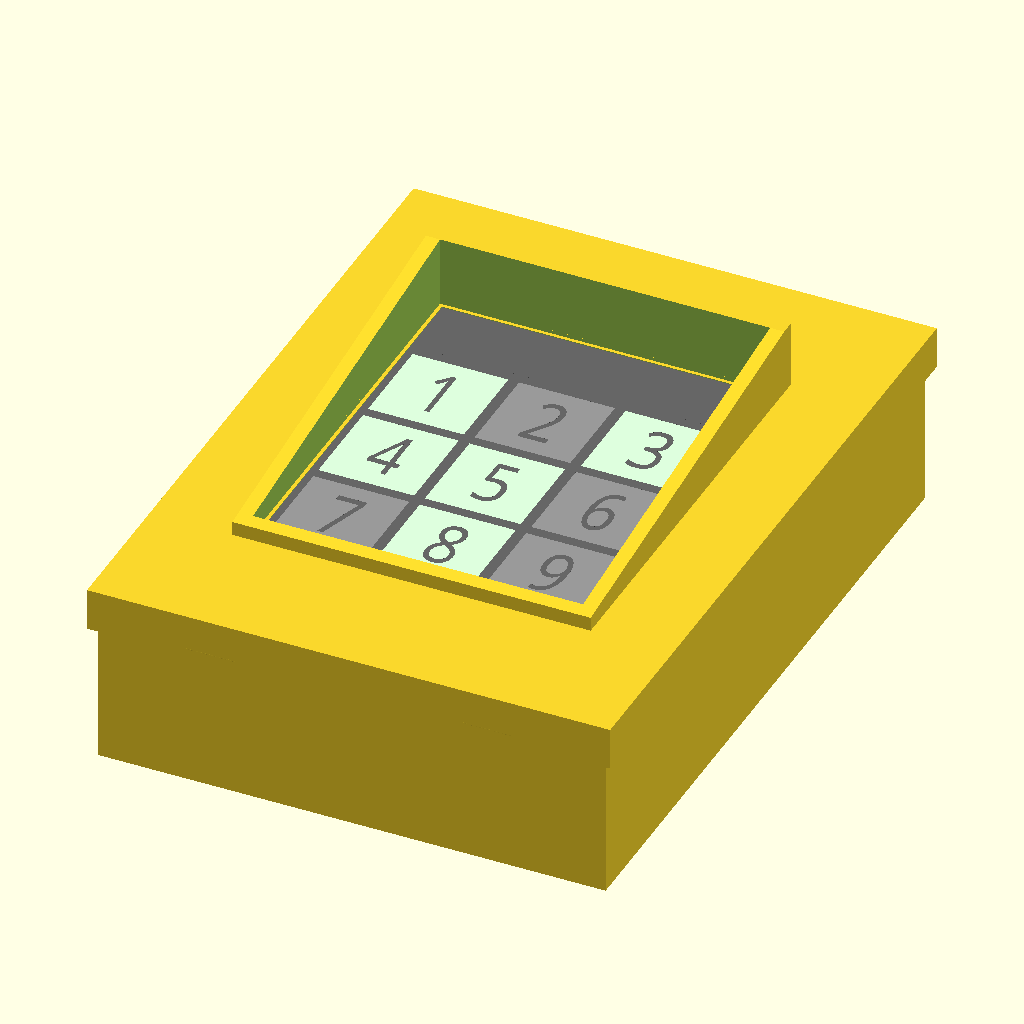
Cell 1: the model at its default parameters.
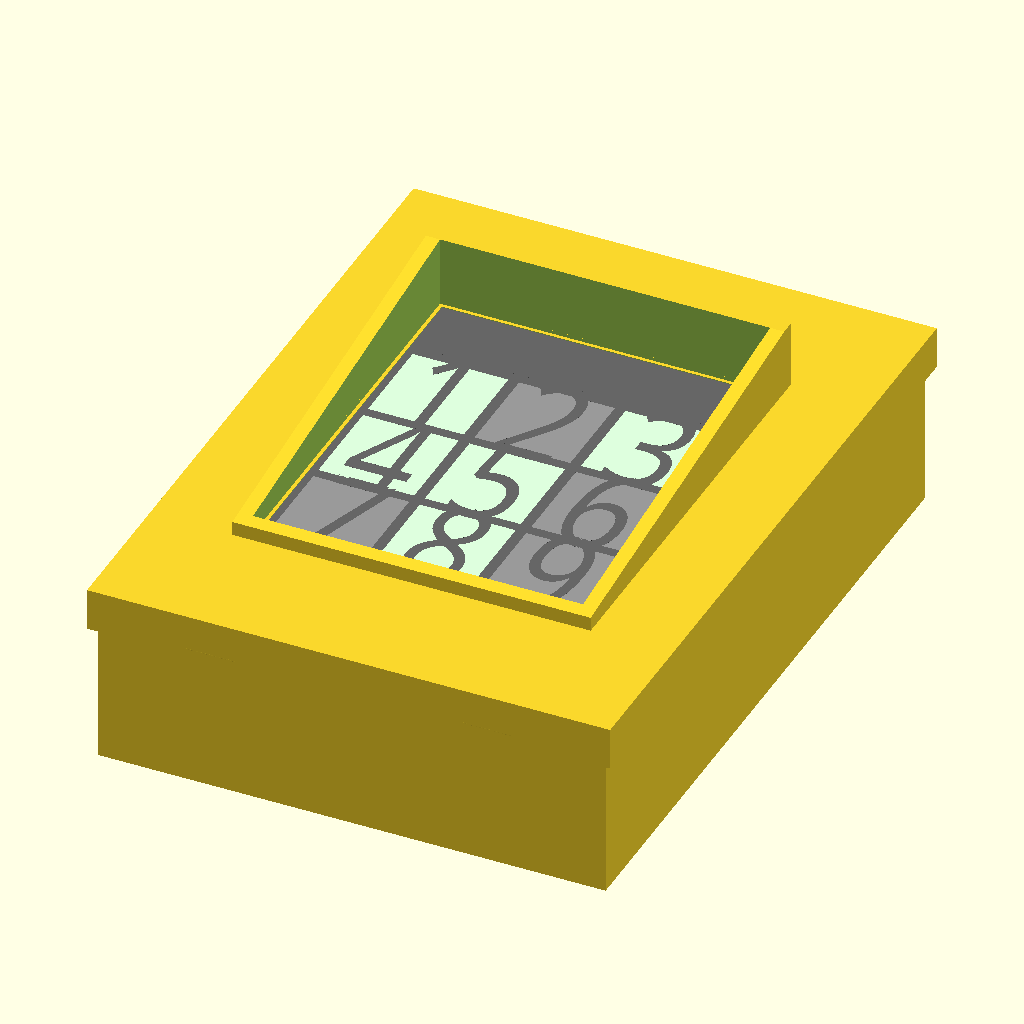
Cell 2: fontSize = 24 (everything else at default).
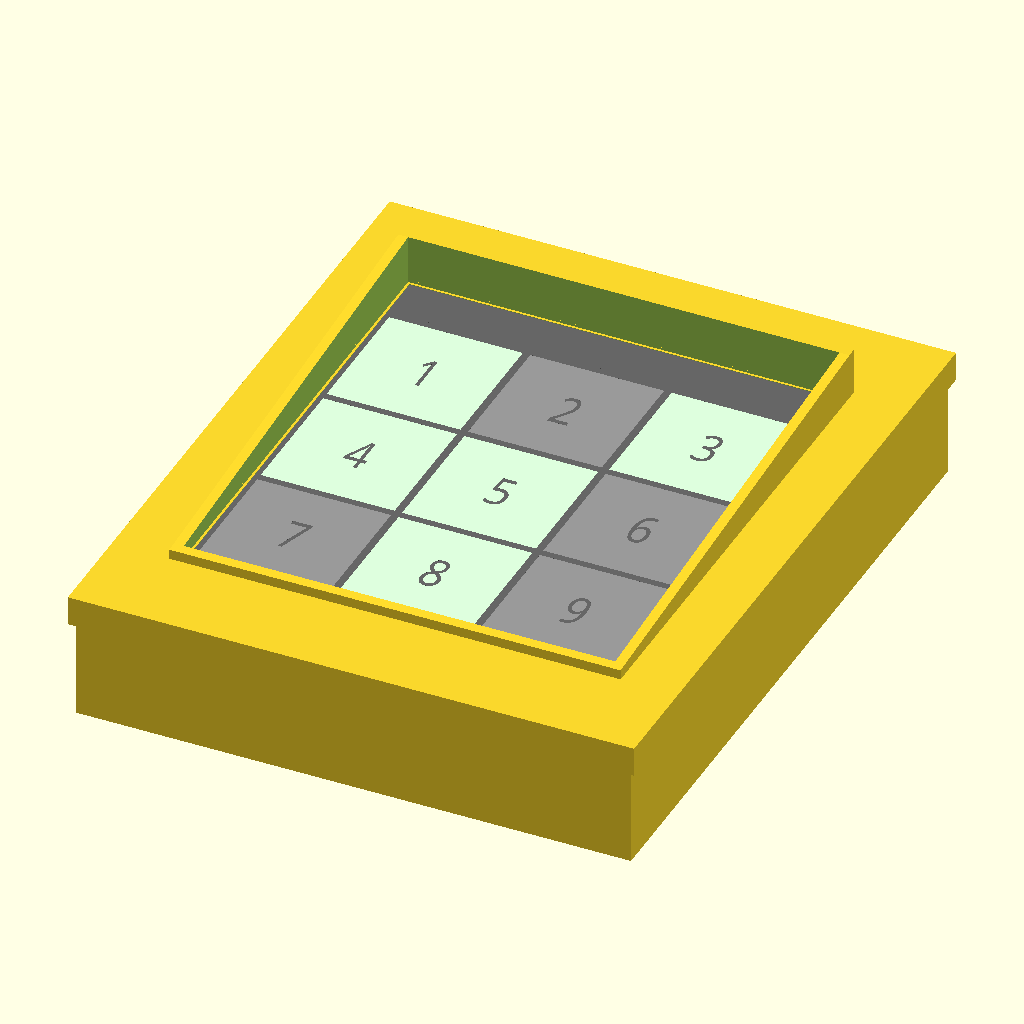
Cell 3 — tileSize set to 54, the other parameters unchanged.
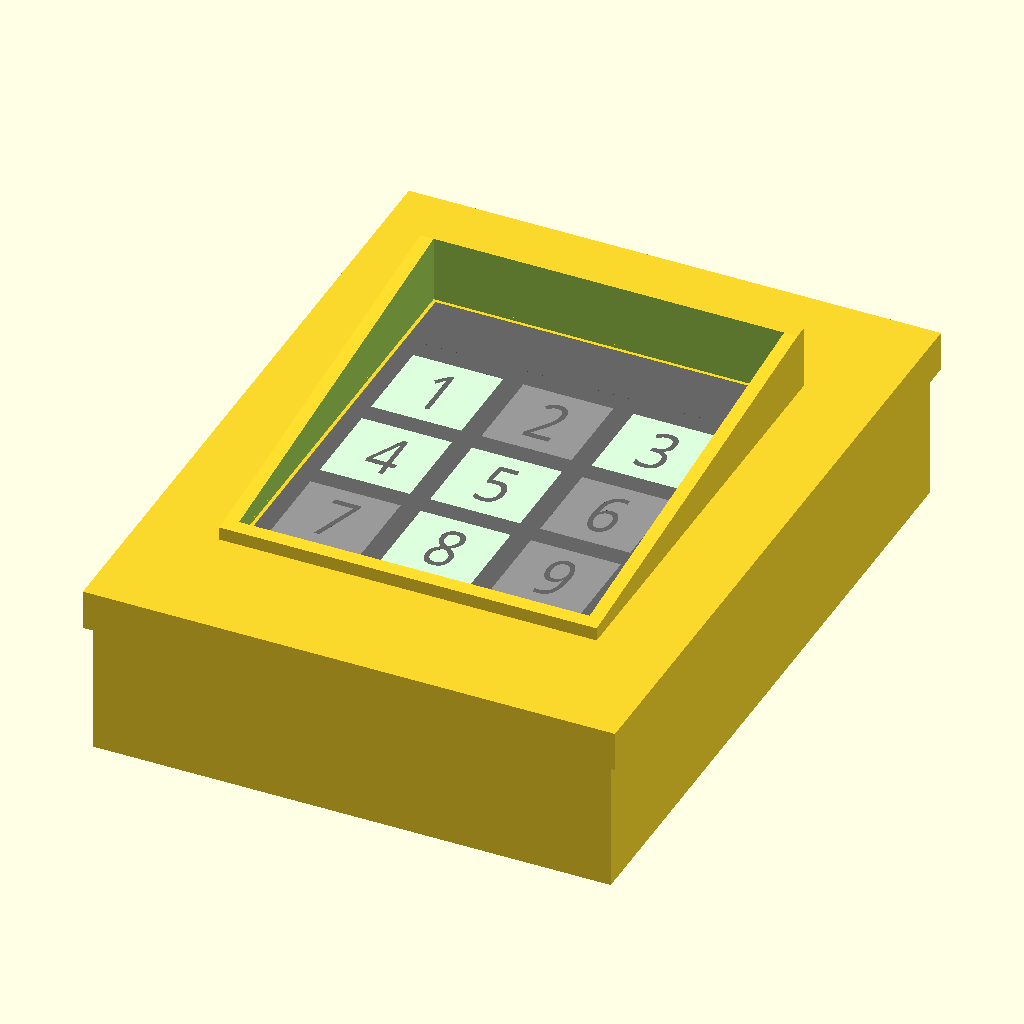
Cell 4 — tileMargin set to 6, the other parameters unchanged.
The same orthographic view direction (rotation 55°, 0°, 25°; colour scheme Cornfield) for every cell, with the view re-fitted per cell, so scale and position can differ between cells.
The OpenSCAD source (futurama/keypad.scad):

$fn=128;

numberColor="#666666";
litTileColor="#DDFFDD";
darkTileColor="#999999";

plateColor="#666666";

fontSize=12;
fontYScale=1.4;
tileSize=27;
tileMargin=3;
tileOffset=tileSize+tileMargin;
lit=[true,false,true,true,true,false,false,true,false];

plateSize=tileSize*3+tileMargin*4;
matrixSize=80.5;
matrixOffset=(plateSize-matrixSize)/2;

pt=0.8;
bt=4;
nt=0.4;

ledMatrixClearance=2.5;
matrixBackT=1+ledMatrixClearance;

bw=plateSize+50;
bh=plateSize+20+80;

echo(plateSize);
plate(pt);
backing(bt,nt);
tiles(0.6); // back
translate([0,0,0.6])tiles(0.2); //front
numbers(pt);

matrixBack();
box();
lid();

module lid() {
  translate([-4,-plateSize-4,1]) {
    intersection() {
      difference() {
        cube([plateSize+8,plateSize+20+8,20]);
        translate([4,4,-0.1]) cube([plateSize,plateSize+20,20.2]);
      }
      hull() {
        cube([plateSize+8,0.1,5]);
        translate([0,plateSize+20+4,0]) cube([plateSize+8,4,20]);
      }
    }
    translate([0,0,-1]) difference() {
      cube([plateSize+8,plateSize+20+8,1]);
      translate([5,5,-0.1]) cube([plateSize-2,plateSize+20-2,1.2]);
    }

  }

  translate([-27.2,-plateSize-42,-10]) difference() {
    cube([bw+4.4,bh+4.4,12]);
    translate([2.1,2.1,-0.1]) cube([bw+0.4,bh+0.4,10.1]);
    translate([23.2,38,9.9]) cube([plateSize+8,plateSize+20+8,2.2]);
  }

  translate([0,60.5,0]) boxTab();
  translate([plateSize-15,60.5,0]) boxTab();

  translate([0,-133,0]) mirror([0,1,0]) {
    boxTab();
    translate([plateSize-15,0,0]) boxTab();
  }

 translate([-4,-plateSize-4,-10]) difference() {
        cube([plateSize+8,plateSize+20+8,10]);
        translate([3.8,3.8,-0.1]) cube([plateSize+0.4,plateSize+20.4,10.2]);
      }

}

module boxTab() {
    translate([0.5,0,-8]) rotate([0,90,0]) intersection() {
      cylinder(r=2,h=14);
      translate([-2,-2,0]) cube([4,2,14]);
    }
}

module box() {
  translate([-25,-plateSize-40,-50])
  difference() 
  {
    cube([bw,bh,50]);
    translate([2,2,2]) cube([bw-4,bh-4,50]);
    translate([25,-10,40]) cube([15,500,4]);
    translate([25+plateSize-15,-10,40]) cube([15,500,4]);
    translate([30,30,-1]) keyHole();
    translate([bw-30,30,-1]) keyHole();
    translate([30,bh-30,-1]) keyHole();
    translate([bw-30,bh-30,-1]) keyHole();
    translate([bw/2,bh/2,-1]) cylinder(r=5.5,h=10);
  }
}

module keyHole() {
  cylinder(r=5,h=10);
  translate([0,6.5,0]) cylinder(r=2.5,h=10);
  translate([-2.5,1,0]) cube([5,5,10]);
}
// bezel thing
// translate([0,0,-bt-matrixBackT]) cube([30,30,pt+bt+matrixBackT]);

module matrixBack() {
  translate([0,0,-4]) mirror([0,0,1]) difference() {
    union() {
      cube([plateSize,20,matrixBackT]);
      translate([0,-plateSize,0]) cube([plateSize,plateSize,matrixBackT]);
    }
    translate([matrixOffset,-matrixSize-matrixOffset,-0.1]) cube([matrixSize,matrixSize,ledMatrixClearance+0.1]);
    translate([15,-70,0]) cube([63,20,5]);
  }
}

module greenBlackTopLightThings() {
translate([tileMargin,tileMargin,pt]) {
  color(plateColor) cube([plateSize-tileMargin*2,20-tileMargin*2,0.4]);
  color("black") translate([0,0,0.4]) cube([plateSize/2-tileMargin*2,20-tileMargin*2,0.4]);
   color("green") translate([plateSize/2,0,0.4]) cube([plateSize/2-tileMargin*2,20-tileMargin*2,0.4]);
}
}

// translate([matrixOffset,-matrixSize-matrixOffset,-5]) ledMatrix();

module ledMatrix() {
  color("white") translate([2.5,2.5,0]) 
  for( y = [0:7]) {
    for( x = [0:7]) {
      translate([x*10,y*10,0.5]) cube([5,5,1.5]);
    }
  }
  color("black") cube([matrixSize,matrixSize,0.5]);
}

module backing(bt,nt) {
  translate([0,0,-bt]) color("black") {
    plate(bt);
    translate([0,0,bt-nt]) numbers(nt);
  } 
}

module plate(t) {
  color(plateColor) {
    difference() {
      translate([0,-plateSize,0]) cube([plateSize,plateSize,t]);
      translate([tileSize/2+tileMargin,-(tileSize/2+tileMargin),-0.1]) for ( num = [0 : 8] ) {
        row=floor(num/3);
        col=num%3;
        translate([tileOffset*col,-tileOffset*row,0]) {
          tile(false,t+0.2,lit[num]);
        }
      }
    }
    cube([plateSize,20,t]);
  }
}

module tiles(t) {
  translate([tileSize/2+tileMargin,-(tileSize/2+tileMargin),0]) for ( num = [0 : 8] ) {
    row=floor(num/3);
    col=num%3;
    translate([tileOffset*col,-tileOffset*row,0]) {
      tile(num+1,t,lit[num]);
    }
  }
}

module numbers(t) {
  translate([tileSize/2+tileMargin,-(tileSize/2+tileMargin),0]) for ( num = [0 : 8] ) {
    row=floor(num/3);
    col=num%3;
    translate([tileOffset*col,-tileOffset*row,0]) {
      number(num+1,t);
    }
  }
}

module tile(n,t,lit) {
  tileColor = lit ? litTileColor : darkTileColor;
  difference() {
    color(tileColor) translate([-tileSize/2,-tileSize/2,0]) cube([tileSize,tileSize,t]);
    if(n) {
      translate([0,0,-0.1]) number(n,t+0.2);
    }
  }
}

module number(n,t) {
  color(numberColor) linear_extrude(height=t) scale([1,fontYScale]) text(str(n), font="Poppins:style=SemiBold", size=fontSize, halign="center", valign="center");
}
Customizer parameters (derived from the source; name, type, default, range or options):
numberColor: string, default "#666666"
litTileColor: string, default "#DDFFDD"
darkTileColor: string, default "#999999"
plateColor: string, default "#666666"
fontSize: number, default 12
fontYScale: number, default 1.4
tileSize: number, default 27
tileMargin: number, default 3
matrixSize: number, default 80.5
pt: number, default 0.8
bt: number, default 4
nt: number, default 0.4
ledMatrixClearance: number, default 2.5
